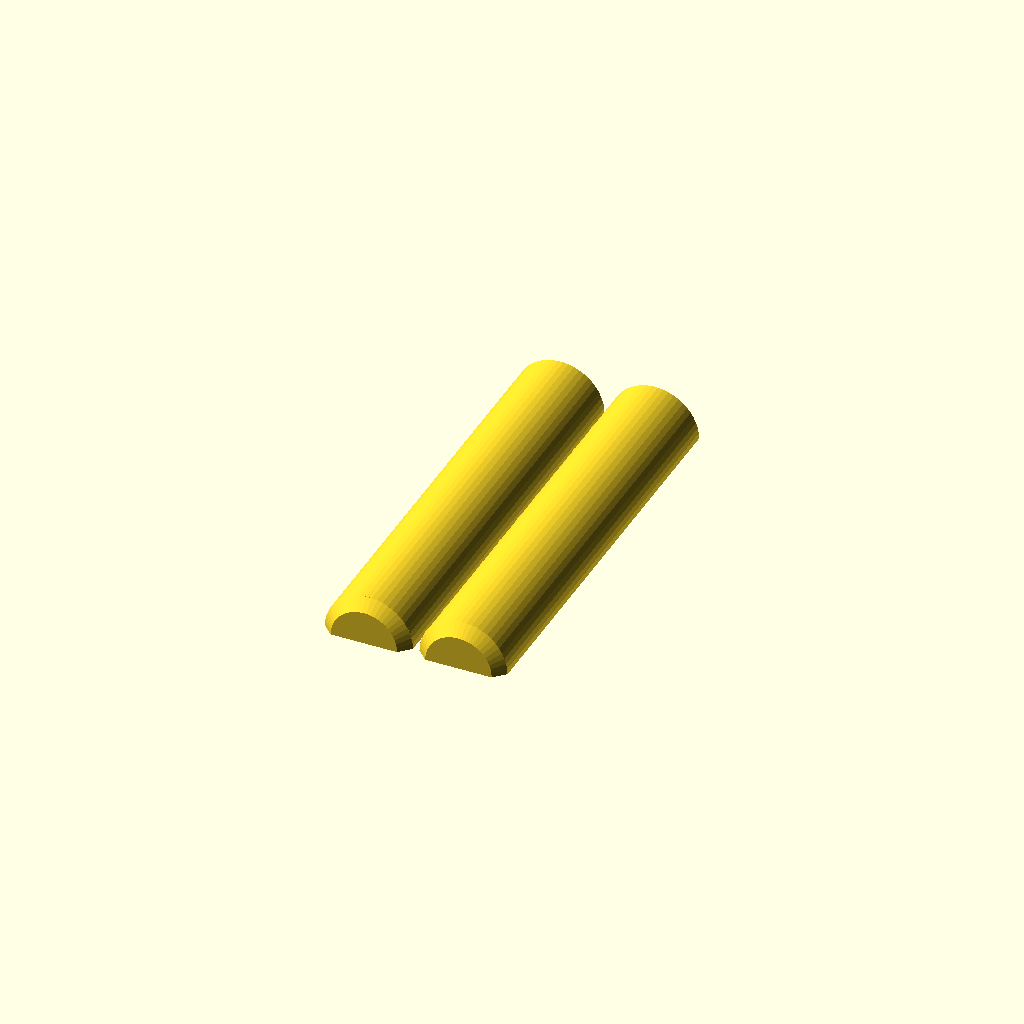
Cell 1: the model at its default parameters.
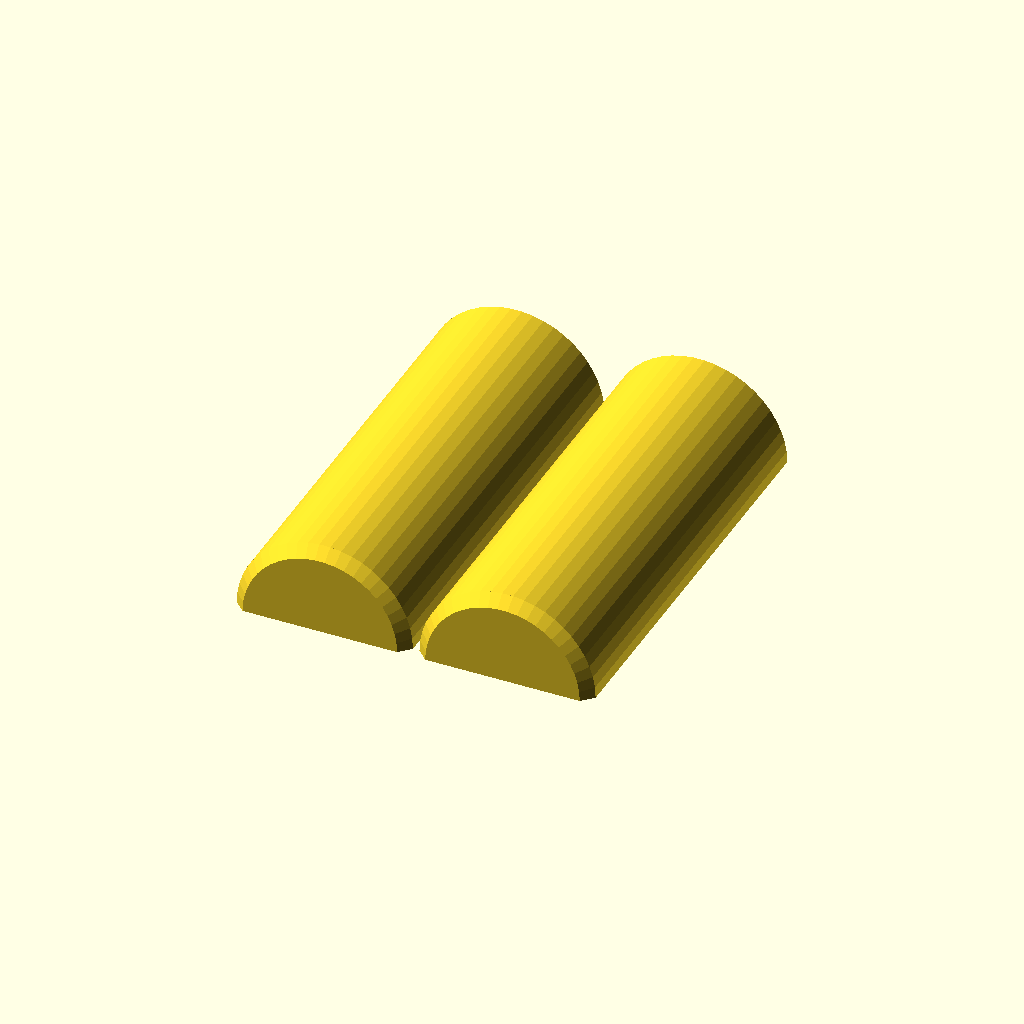
Cell 2 — diameter set to 16.3, the other parameters unchanged.
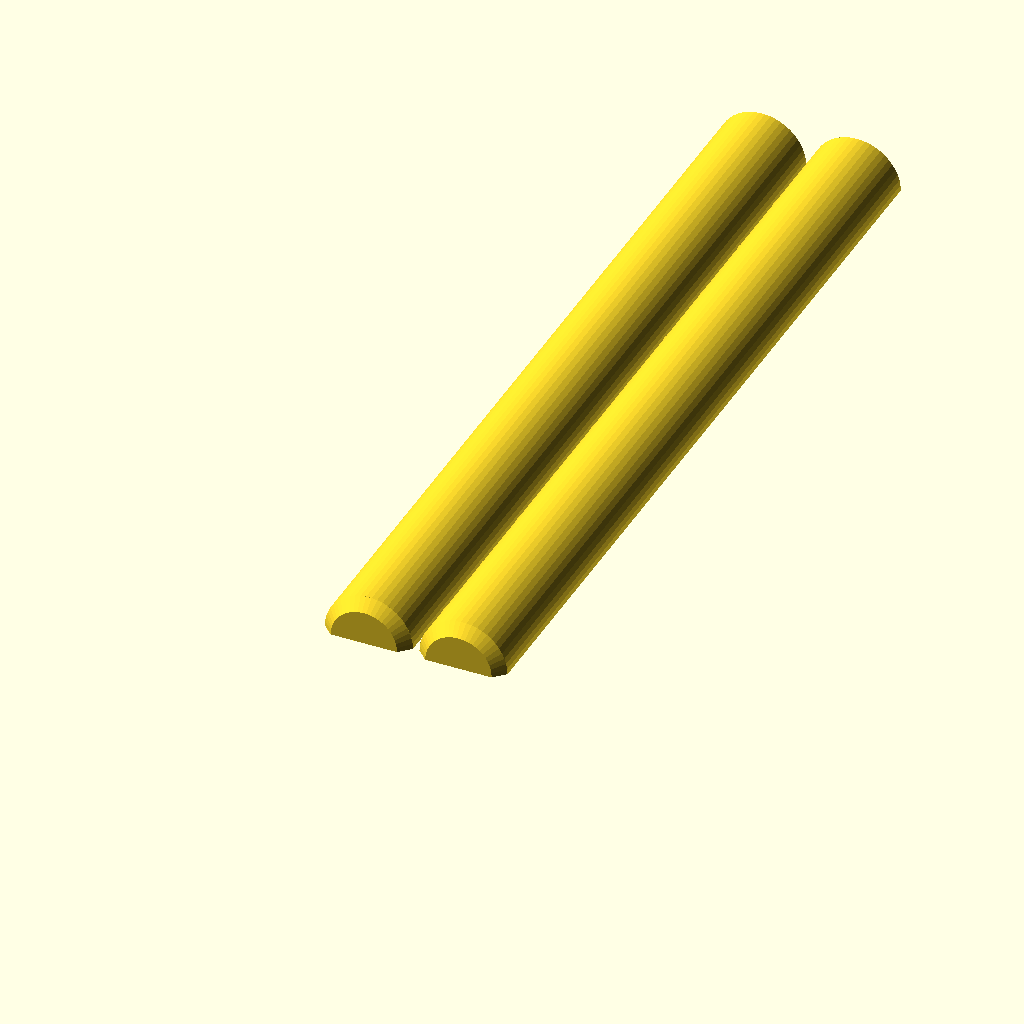
Cell 3: the same model with length = 80.
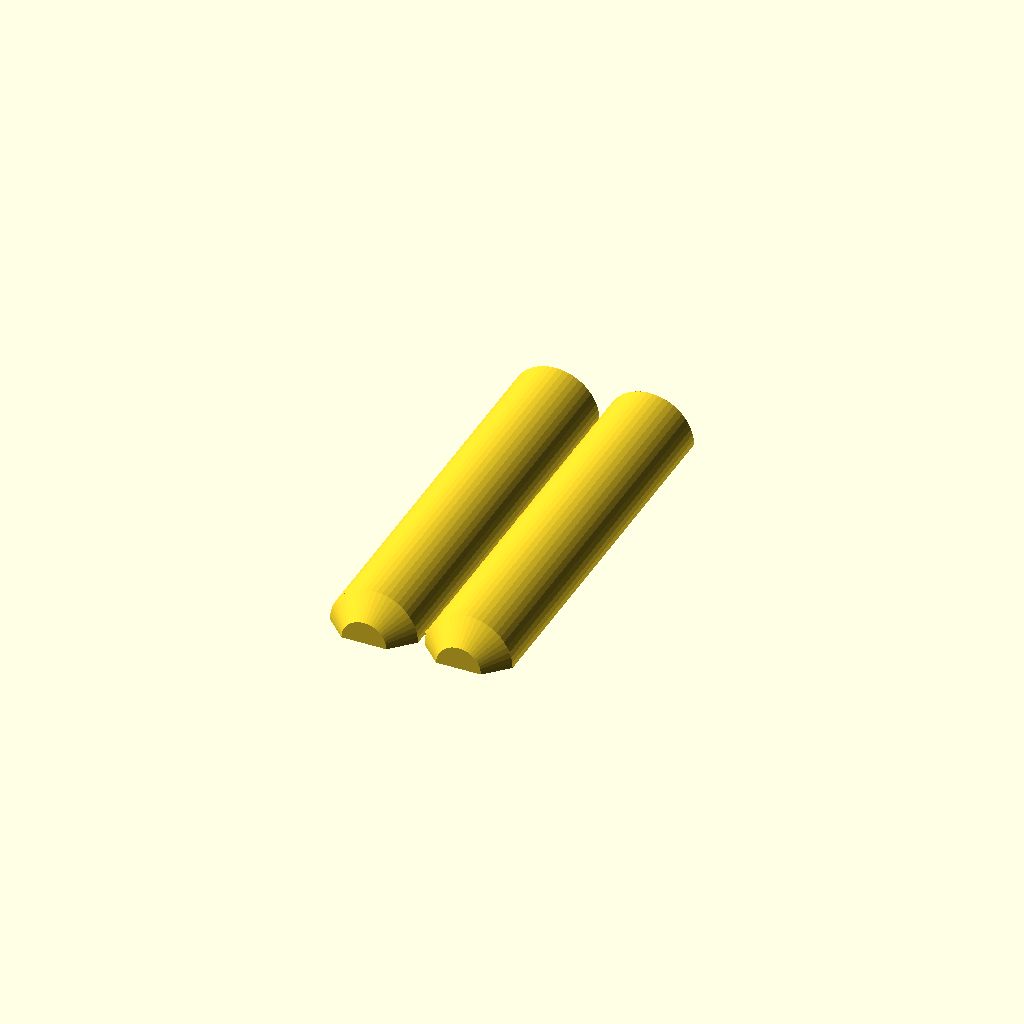
Cell 4: chamfer_depth = 2 (everything else at default).
All cells are drawn from one camera (rotation 55°, 0°, 25°, orthographic, colour scheme Cornfield), so only the parameter changes between them.
Source of the model, src/dowel/src/dowel.scad:
/**
 * Parametric Dowel Generator
 *
 * Replacement dowels for IKEA-style furniture panel connections.
 * Prints as two half-cylinders connected by living-hinge bridges,
 * then folds into a complete dowel — strongest FDM approach by
 * avoiding cross-layer shear on the cylinder.
 */

// --- Core Dimensions ---
diameter = 8.15; // [mm] Outer diameter
length = 40; // [mm] Total length

// --- Chamfer ---
chamfer_depth = 1.0; // [mm] Bevel depth along axis
chamfer_angle = 45; // [deg] Bevel angle

// --- Living Hinge ---
bridge_count = 10;
bridge_width = 0.6; // [mm] Width of each bridge along dowel length
bridge_thickness = 0.2; // [mm] Thickness (1-2 layer heights)
span_gap = 0.6; // [mm] Gap between flat faces

// --- Print Tuning ---
tolerance = 0.0; // [mm] Diameter reduction for fit adjustment
$fn = 50;

// --- Computed ---
radius = diameter / 2;
effective_radius = radius - tolerance;
tip_radius = max(0, effective_radius - chamfer_depth * tan(chamfer_angle));
bridge_spacing = length / (bridge_count + 1);

module semicircle(r) {
  polygon([for (a = [180:360/$fn:360]) [r * cos(a), r * sin(a)]]);
}

module half_dowel() {
  rotate([-90, 0, 0]) {
    // Bottom chamfer
    hull() {
      linear_extrude(0.01) semicircle(tip_radius);
      translate([0, 0, chamfer_depth])
        linear_extrude(0.01) semicircle(effective_radius);
    }
    // Main body
    translate([0, 0, chamfer_depth])
      linear_extrude(length - 2 * chamfer_depth) semicircle(effective_radius);
    // Top chamfer
    translate([0, 0, length - chamfer_depth]) hull() {
      linear_extrude(0.01) semicircle(effective_radius);
      translate([0, 0, chamfer_depth])
        linear_extrude(0.01) semicircle(tip_radius);
    }
  }
}

module bridges() {
  for (i = [1:bridge_count]) {
    y_pos = i * bridge_spacing;
    translate([-span_gap / 2, y_pos - bridge_width / 2, 0])
      cube([span_gap, bridge_width, bridge_thickness]);
  }
}

translate([-(effective_radius + span_gap / 2), 0, 0])
  half_dowel();
translate([effective_radius + span_gap / 2, 0, 0])
  half_dowel();
bridges();
Customizer parameters (derived from the source; name, type, default, range or options):
diameter: number, default 8.15
length: number, default 40
chamfer_depth: number, default 1
chamfer_angle: number, default 45
bridge_count: number, default 10
bridge_width: number, default 0.6
bridge_thickness: number, default 0.2
span_gap: number, default 0.6
tolerance: number, default 0
